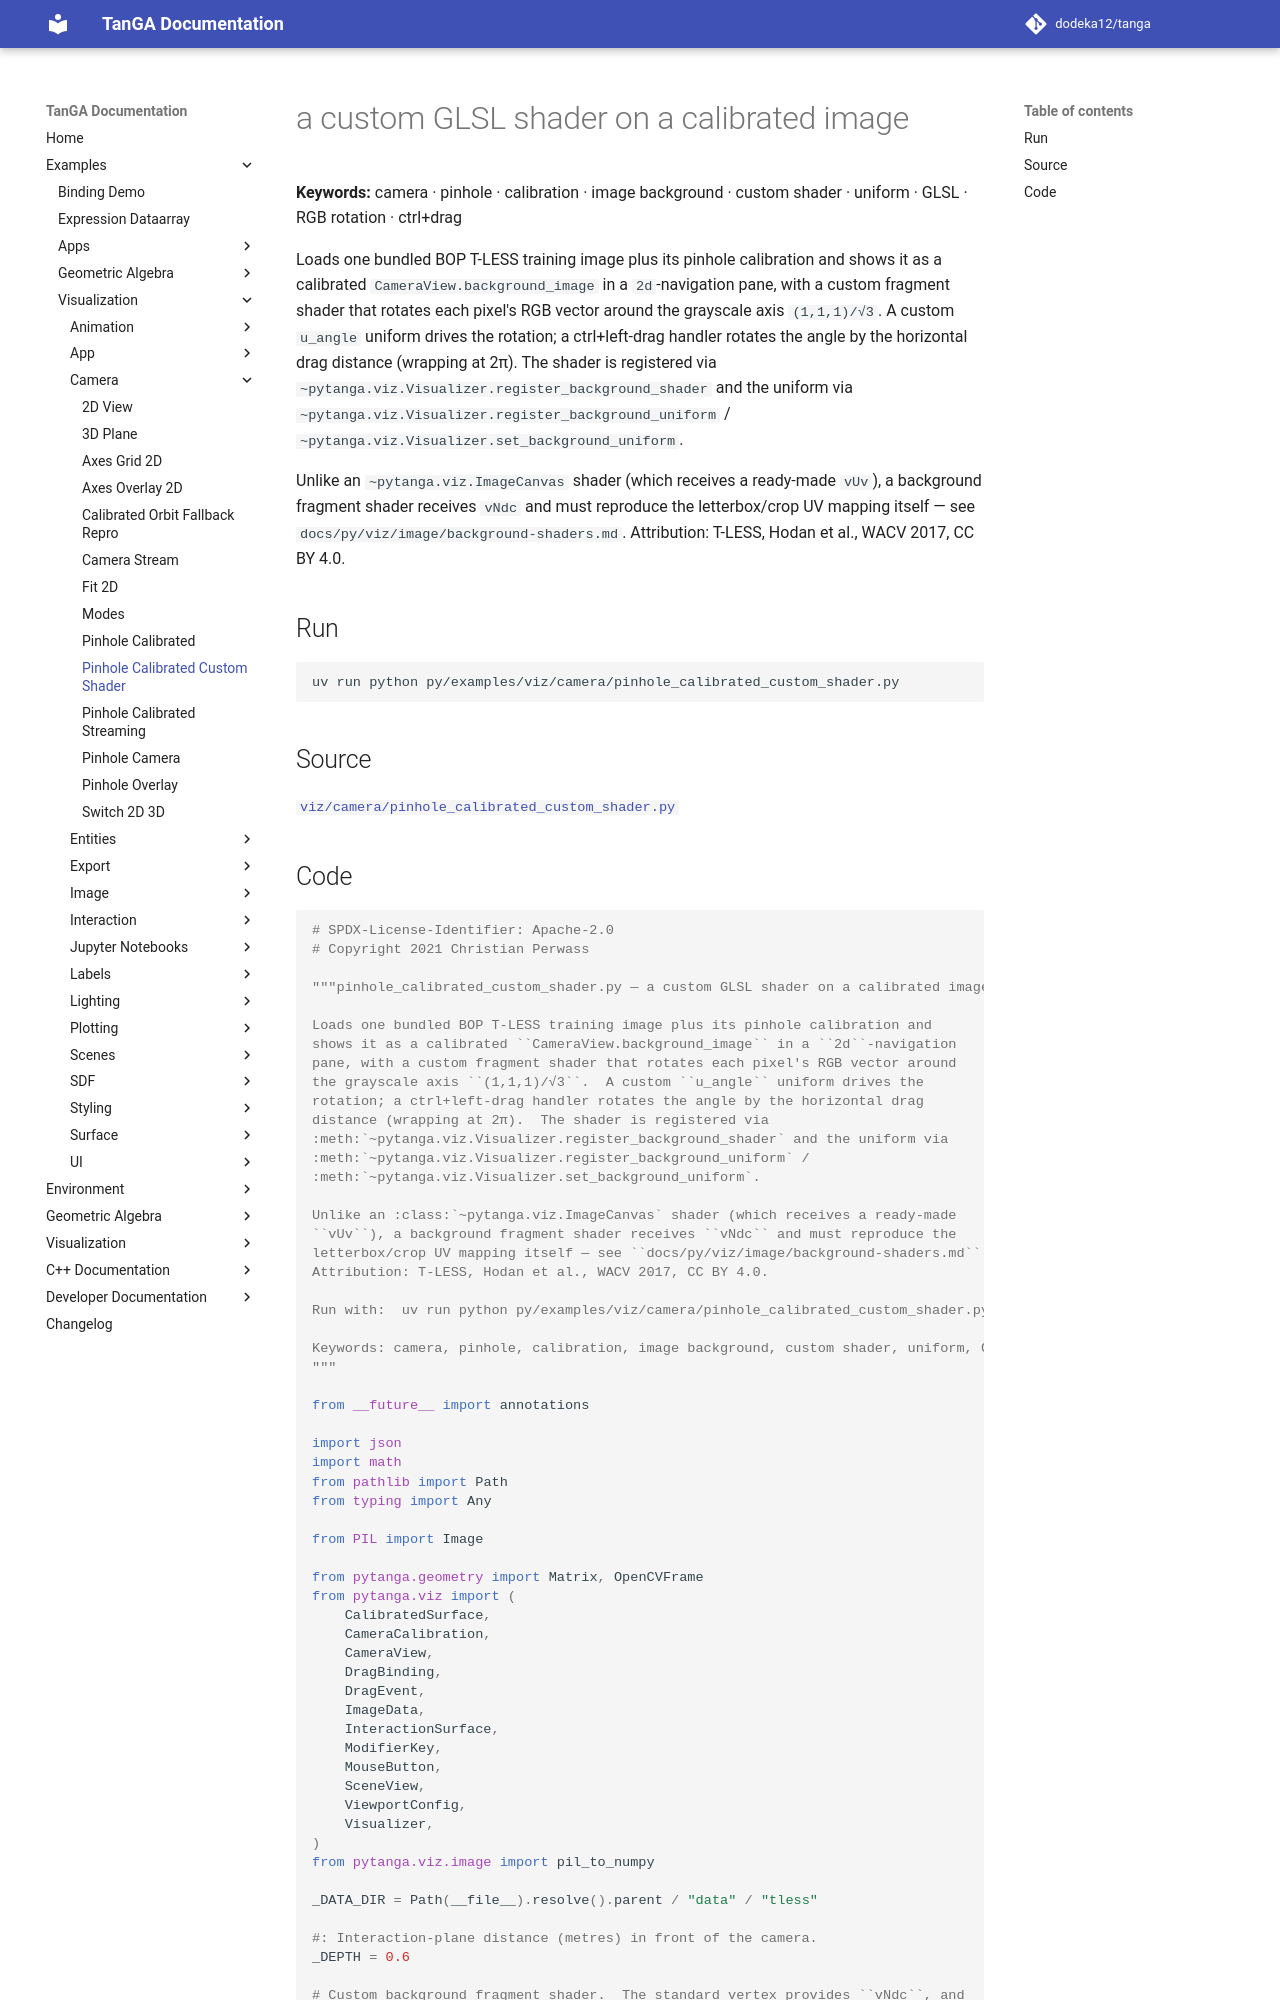

repository: dodeka12/tanga · page: v2.27.0-rc2/py/examples/viz/camera/pinhole_calibrated_custom_shader/index.html · generator: mkdocs

# a custom GLSL shader on a calibrated image

**Keywords:** camera · pinhole · calibration · image background · custom shader · uniform · GLSL · RGB rotation · ctrl+drag

Loads one bundled BOP T-LESS training image plus its pinhole calibration and
shows it as a calibrated `CameraView.background_image` in a `2d`-navigation
pane, with a custom fragment shader that rotates each pixel's RGB vector around
the grayscale axis `(1,1,1)/√3`.  A custom `u_angle` uniform drives the
rotation; a ctrl+left-drag handler rotates the angle by the horizontal drag
distance (wrapping at 2π).  The shader is registered via
`~pytanga.viz.Visualizer.register_background_shader` and the uniform via
`~pytanga.viz.Visualizer.register_background_uniform` /
`~pytanga.viz.Visualizer.set_background_uniform`.

Unlike an `~pytanga.viz.ImageCanvas` shader (which receives a ready-made
`vUv`), a background fragment shader receives `vNdc` and must reproduce the
letterbox/crop UV mapping itself — see `docs/py/viz/image/background-shaders.md`.
Attribution: T-LESS, Hodan et al., WACV 2017, CC BY 4.0.

## Run

```bash
uv run python py/examples/viz/camera/pinhole_calibrated_custom_shader.py
```

## Source

[`viz/camera/pinhole_calibrated_custom_shader.py`](https://github.com/dodeka12/tanga/blob/main/py/examples/viz/camera/pinhole_calibrated_custom_shader.py)
